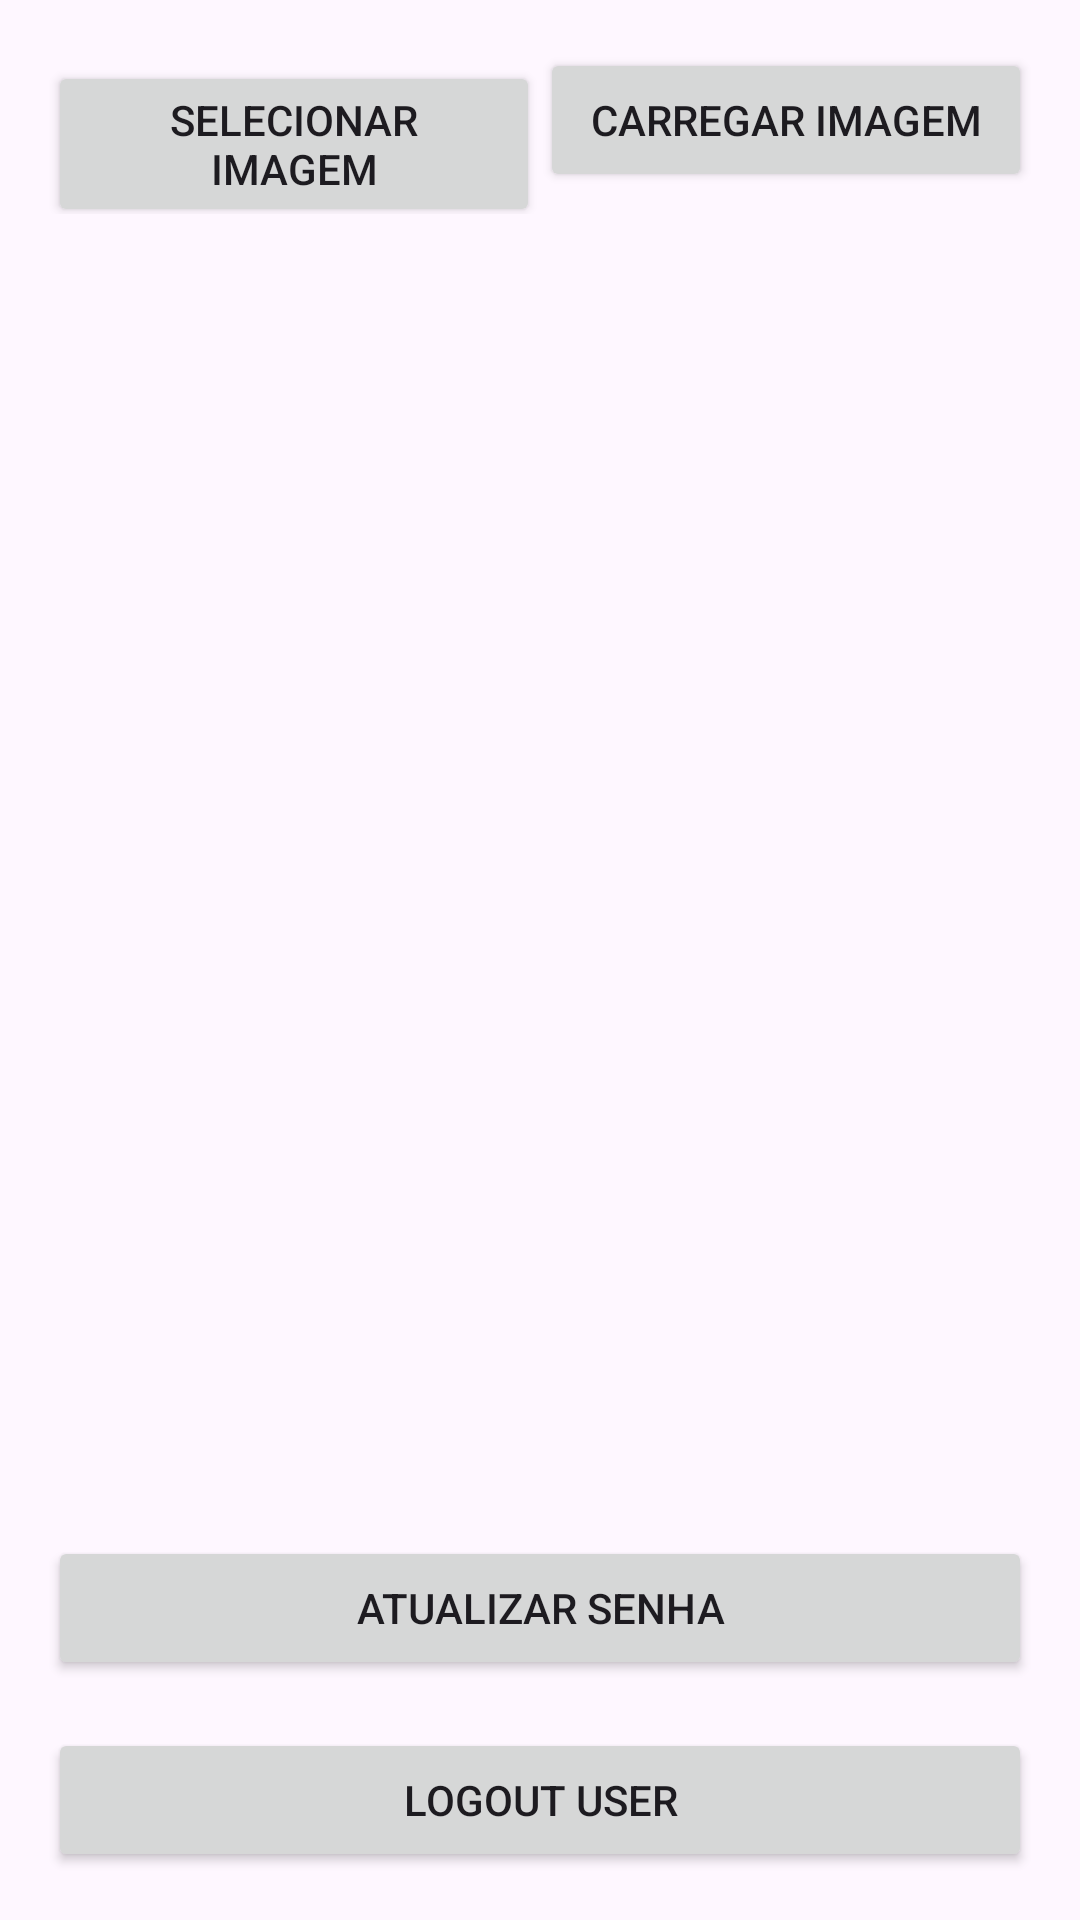

Layout XML and referenced resources for this Android screen:
<!-- AndroidManifest.xml: application theme Theme.Projeto4Bim -->
<!-- res/layout/activity_upload.xml -->
<?xml version="1.0" encoding="utf-8"?>
<androidx.constraintlayout.widget.ConstraintLayout xmlns:android="http://schemas.android.com/apk/res/android"
    xmlns:app="http://schemas.android.com/apk/res-auto"
    xmlns:tools="http://schemas.android.com/tools"
    android:layout_width="match_parent"
    android:layout_height="match_parent">

    <LinearLayout
        android:id="@+id/topButtonsContainer"
        android:layout_width="match_parent"
        android:layout_height="wrap_content"
        android:orientation="horizontal"
        android:padding="16dp"
        app:layout_constraintEnd_toEndOf="parent"
        app:layout_constraintStart_toStartOf="parent"
        app:layout_constraintTop_toTopOf="parent">

        <Button
            android:id="@+id/selectImageButton"
            android:layout_width="0dp"
            android:layout_height="wrap_content"
            android:layout_weight="1"
            android:text="Selecionar Imagem" />

        <Button
            android:id="@+id/uploadImageButton"
            android:layout_width="0dp"
            android:layout_height="wrap_content"
            android:layout_weight="1"
            android:text="Carregar Imagem" />

    </LinearLayout>

    <ListView
        android:id="@+id/imagesListView"
        android:layout_width="0dp"
        android:layout_height="0dp"
        app:layout_constraintBottom_toTopOf="@id/buttonsContainer"
        app:layout_constraintEnd_toEndOf="parent"
        app:layout_constraintStart_toStartOf="parent"
        app:layout_constraintTop_toBottomOf="@id/topButtonsContainer" />

    <LinearLayout
        android:id="@+id/buttonsContainer"
        android:layout_width="match_parent"
        android:layout_height="wrap_content"
        android:orientation="vertical"
        android:padding="16dp"
        app:layout_constraintBottom_toBottomOf="parent"
        app:layout_constraintEnd_toEndOf="parent"
        app:layout_constraintStart_toStartOf="parent">

        <Button
            android:id="@+id/putAccount"
            android:layout_width="match_parent"
            android:layout_height="wrap_content"
            android:text="Atualizar Senha" />

        <Button
            android:id="@+id/btn_logout"
            android:layout_width="match_parent"
            android:layout_height="wrap_content"
            android:text="Logout User"
            android:layout_marginTop="16dp"
            android:layout_centerHorizontal="true" />

    </LinearLayout>

</androidx.constraintlayout.widget.ConstraintLayout>
<!-- resources referenced by this layout -->
<resources>
  <style name="Theme.Projeto4Bim" parent="Base.Theme.Projeto4Bim" />
  <style name="Base.Theme.Projeto4Bim" parent="Theme.Material3.DayNight.NoActionBar">
          
          
      </style>
</resources>
